Image classification data set "data_v2" (MikuFg/RTL-SDR_core on GitHub). Class labels (4): airplane, bird, drone, helicopter.

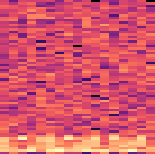
Label: helicopter

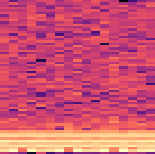
Label: drone

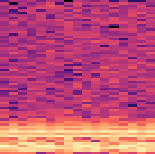
Label: drone

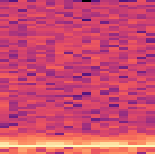
Label: bird

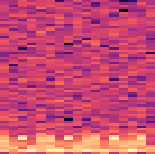
Label: helicopter

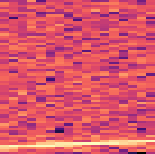
Label: airplane
